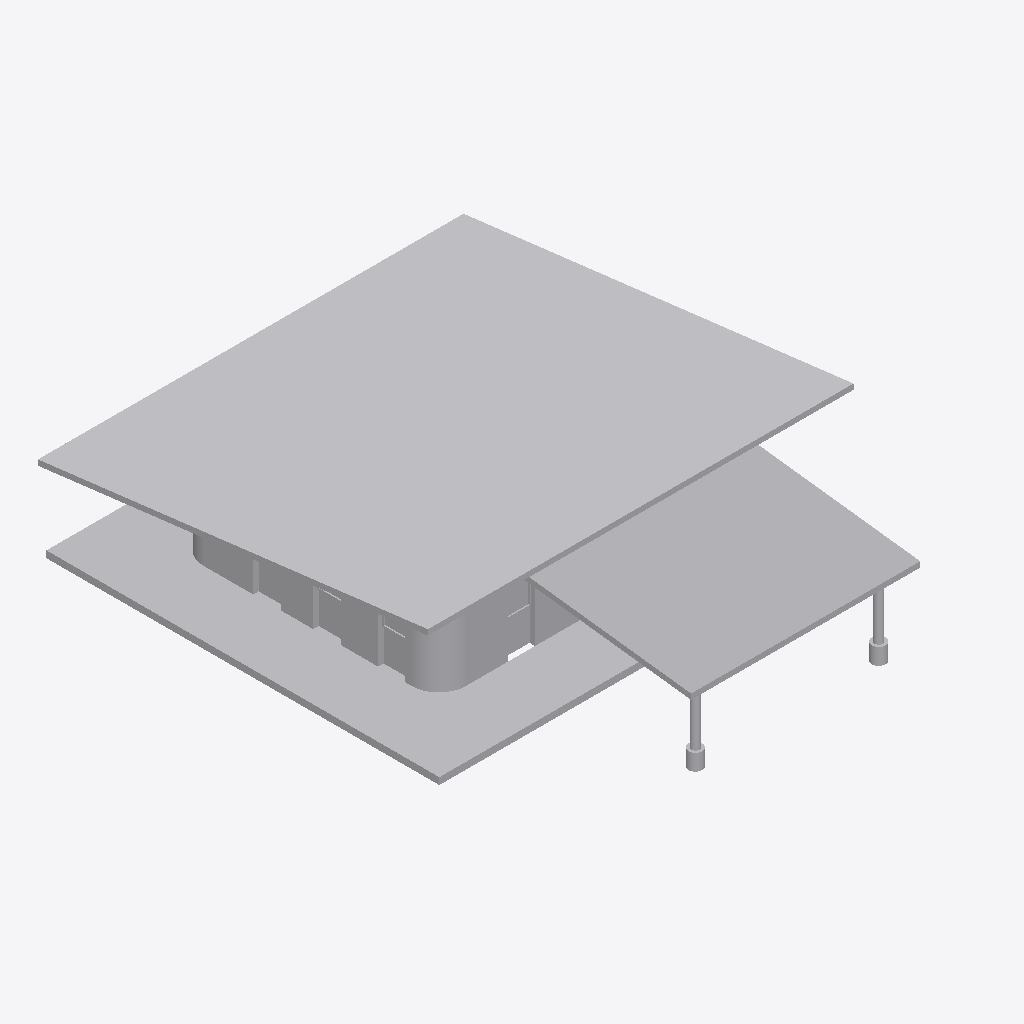
Isometric view of an IFC building model (IFC-SPF (STEP), schema IFC2X3, length unit metre), seen from the south-west, elements coloured by IFC class (only those large enough to see are counted): 22 other elements (light grey).
Extent 15600.0 m × 19149.8 m × 5072.7 m (x, y, z). Elements (69): 69 IfcBuildingElementProxy.

HEADER;
FILE_DESCRIPTION(('ViewDefinition [CoordinationView_V2.0]'),'2;1');
FILE_NAME('C:\\Users\\mic46\\OneDrive\\Desktop\\A4\\CODE2270-A4-2022\\building model\\build','2022-11-30T14:46:56',('mic46'),('Unknown'),'ggIFC v2.2.42.0 by Geometry Gym Pty Ltd built 20','ggRhinoIFC  v2.2.42.0 - Rhino7 Grasshopper3d Plu','None');
FILE_SCHEMA(('IFC2X3'));
ENDSEC;
DATA;
#1485=IFCPROJECT('2x322w2nDF0eaQtbVRc1_k',#47,'house project',$,$,$,$,(#53),#1486);
#1482=IFCBUILDING('0ilHDNBOr5ZuI6HopA5TtJ',#47,'test building',$,$,#1484,$,'GH Building',.ELEMENT.,0.0,0.0,#1483);
#1683=IFCBUILDINGELEMENTPROXY('1w7SxzLFn4UhH8TKWbB$A$',#47,'NOTDEFINED',$,$,#1677,#1676,$,$);
#1819=IFCBUILDINGELEMENTPROXY('1YEE3crVXE6Q2rFQrFvm3v',#47,'NOTDEFINED',$,$,#1813,#1810,$,$);
#1628=IFCBUILDINGELEMENTPROXY('3TQL0Y1brAbRT2nDMPIJAg',#47,'NOTDEFINED',$,$,#1627,#1620,$,$);
#2055=IFCBUILDINGELEMENTPROXY('0Z5XuPwNTDnB4oT6YL3yts',#47,'NOTDEFINED',$,$,#2050,#2049,$,$);
#2197=IFCBUILDINGELEMENTPROXY('2MHnrKs2TDifvDIogRcN19',#47,'NOTDEFINED',$,$,#2194,#2193,$,$);
#2073=IFCBUILDINGELEMENTPROXY('3_We0Oz$DEKvDLVwqBOrWb',#47,'NOTDEFINED',$,$,#2070,#2069,$,$);
#2035=IFCBUILDINGELEMENTPROXY('1n9weoEWbAe9xyypBtBJa2',#47,'NOTDEFINED',$,$,#2031,#2029,$,$);
#2183=IFCBUILDINGELEMENTPROXY('2aaYyxWe9BT9BiRYy$7wrp',#47,'NOTDEFINED',$,$,#2182,#2179,$,$);
#2445=IFCBUILDINGELEMENTPROXY('1WwnUlWjP8SwVhDPJ_rHzF',#47,'NOTDEFINED',$,$,#2444,#2443,$,$);
#2459=IFCBUILDINGELEMENTPROXY('0FBRrwj$X5eg_KiC787BnK',#47,'NOTDEFINED',$,$,#2458,#2457,$,$);
#2452=IFCBUILDINGELEMENTPROXY('28YW67JVzCRuIBCPws2yVZ',#47,'NOTDEFINED',$,$,#2451,#2450,$,$);
#2466=IFCBUILDINGELEMENTPROXY('1jp9C0StzApOg5$a9dsqil',#47,'NOTDEFINED',$,$,#2465,#2464,$,$);
#1736=IFCBUILDINGELEMENTPROXY('0Q8FjZ56zAKv4sf5AufmyL',#47,'NOTDEFINED',$,$,#1732,#1728,$,$);
#1708=IFCBUILDINGELEMENTPROXY('0qd_y0FFz4xQIaLjNmQlWL',#47,'NOTDEFINED',$,$,#1705,#1703,$,$);
#2515=IFCBUILDINGELEMENTPROXY('3Ar9uZlf1AEfMx$ZrdPuI0',#47,'NOTDEFINED',$,$,#2514,#2513,$,$);
#1764=IFCBUILDINGELEMENTPROXY('1nTzApFwD5auxo3mo8NgJw',#47,'NOTDEFINED',$,$,#1760,#1756,$,$);
#1791=IFCBUILDINGELEMENTPROXY('3Y1JNIwZbEueyIAZNBhlmQ',#47,'NOTDEFINED',$,$,#1785,#1784,$,$);
#2522=IFCBUILDINGELEMENTPROXY('2TMkNOjuX8wQ_kxmgch7Ym',#47,'NOTDEFINED',$,$,#2521,#2520,$,$);
#2287=IFCBUILDINGELEMENTPROXY('0IlohB1gTAhgJL05FzuXY2',#47,'NOTDEFINED',$,$,#2286,#2285,$,$);
#1656=IFCBUILDINGELEMENTPROXY('3_twSSrU56xvY1KcJEeU8r',#47,'NOTDEFINED',$,$,#1649,#1648,$,$);
#2252=IFCBUILDINGELEMENTPROXY('3aZWfXIeT5tOa_gRZ3TvxI',#47,'NOTDEFINED',$,$,#2250,#2248,$,$);
#2266=IFCBUILDINGELEMENTPROXY('1NsTDlCK90UOqKGCZbRfRt',#47,'NOTDEFINED',$,$,#2263,#2262,$,$);
ENDSEC;
